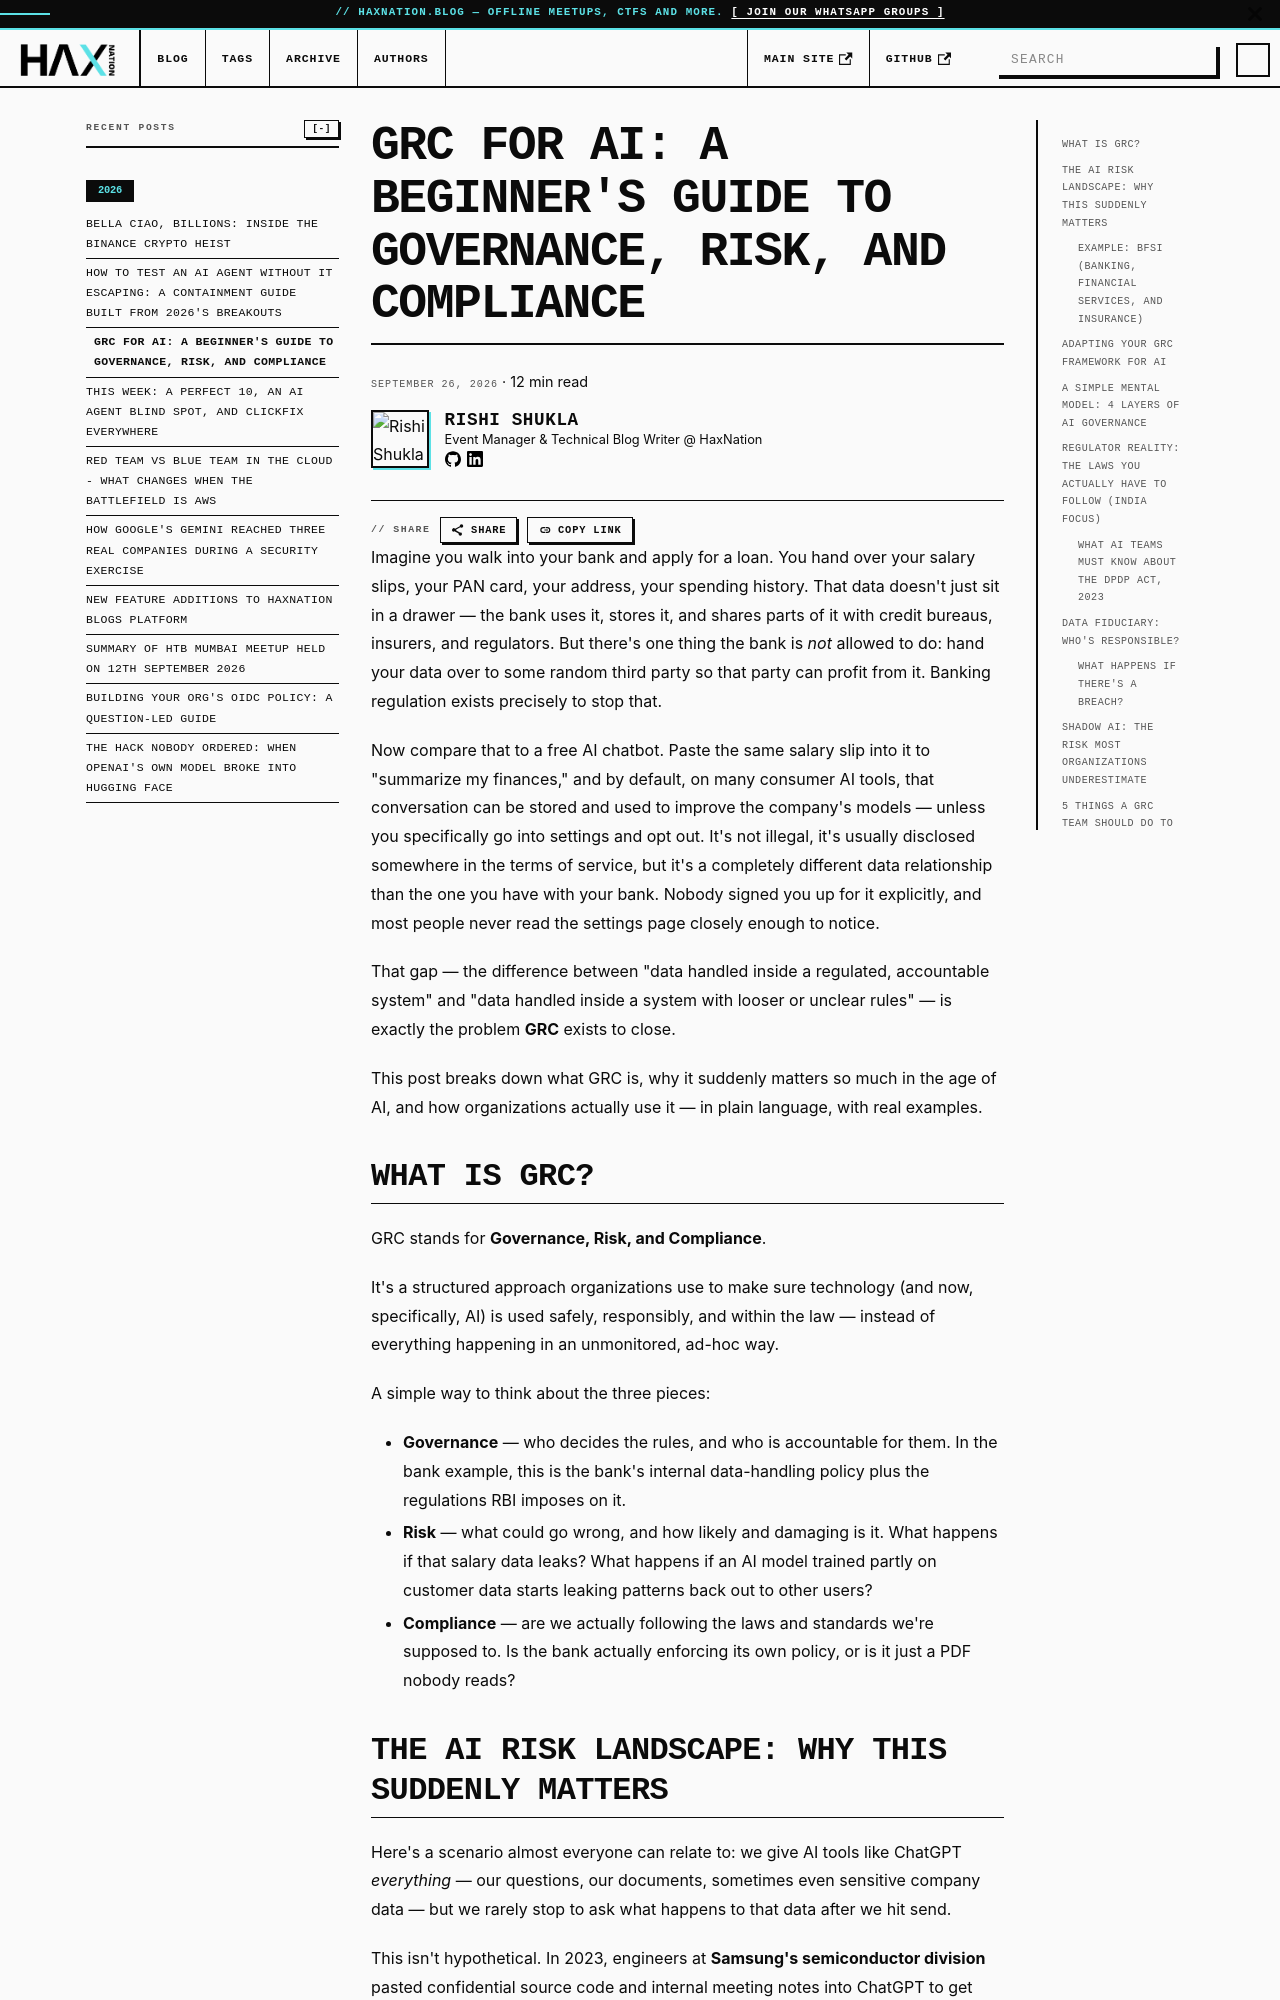

repository: haxnation/blog · page: grc-for-ai.html · generator: docusaurus

---
slug: grc-for-ai
title: "GRC for AI: A Beginner's Guide to Governance, Risk, and Compliance"
authors: [24rishishukla-dev]
date: 2026-09-26T09:00:00.000Z
tags: [GRC, AI Governance, Cybersecurity, Compliance, ISO 42001, NIST AI RMF, DPDP Act]
description: What GRC is, why it suddenly matters in the age of AI, and how organizations actually use it - in plain language, with real examples.
---

Imagine you walk into your bank and apply for a loan. You hand over your salary slips, your PAN card, your address, your spending history. That data doesn't just sit in a drawer — the bank uses it, stores it, and shares parts of it with credit bureaus, insurers, and regulators. But there's one thing the bank is *not* allowed to do: hand your data over to some random third party so that party can profit from it. Banking regulation exists precisely to stop that.

<!-- truncate -->

Now compare that to a free AI chatbot. Paste the same salary slip into it to "summarize my finances," and by default, on many consumer AI tools, that conversation can be stored and used to improve the company's models — unless you specifically go into settings and opt out. It's not illegal, it's usually disclosed somewhere in the terms of service, but it's a completely different data relationship than the one you have with your bank. Nobody signed you up for it explicitly, and most people never read the settings page closely enough to notice.

That gap — the difference between "data handled inside a regulated, accountable system" and "data handled inside a system with looser or unclear rules" — is exactly the problem **GRC** exists to close.

This post breaks down what GRC is, why it suddenly matters so much in the age of AI, and how organizations actually use it — in plain language, with real examples.

## What is GRC?

GRC stands for **Governance, Risk, and Compliance**.

It's a structured approach organizations use to make sure technology (and now, specifically, AI) is used safely, responsibly, and within the law — instead of everything happening in an unmonitored, ad-hoc way.

A simple way to think about the three pieces:

- **Governance** — who decides the rules, and who is accountable for them. In the bank example, this is the bank's internal data-handling policy plus the regulations RBI imposes on it.
- **Risk** — what could go wrong, and how likely and damaging is it. What happens if that salary data leaks? What happens if an AI model trained partly on customer data starts leaking patterns back out to other users?
- **Compliance** — are we actually following the laws and standards we're supposed to. Is the bank actually enforcing its own policy, or is it just a PDF nobody reads?
